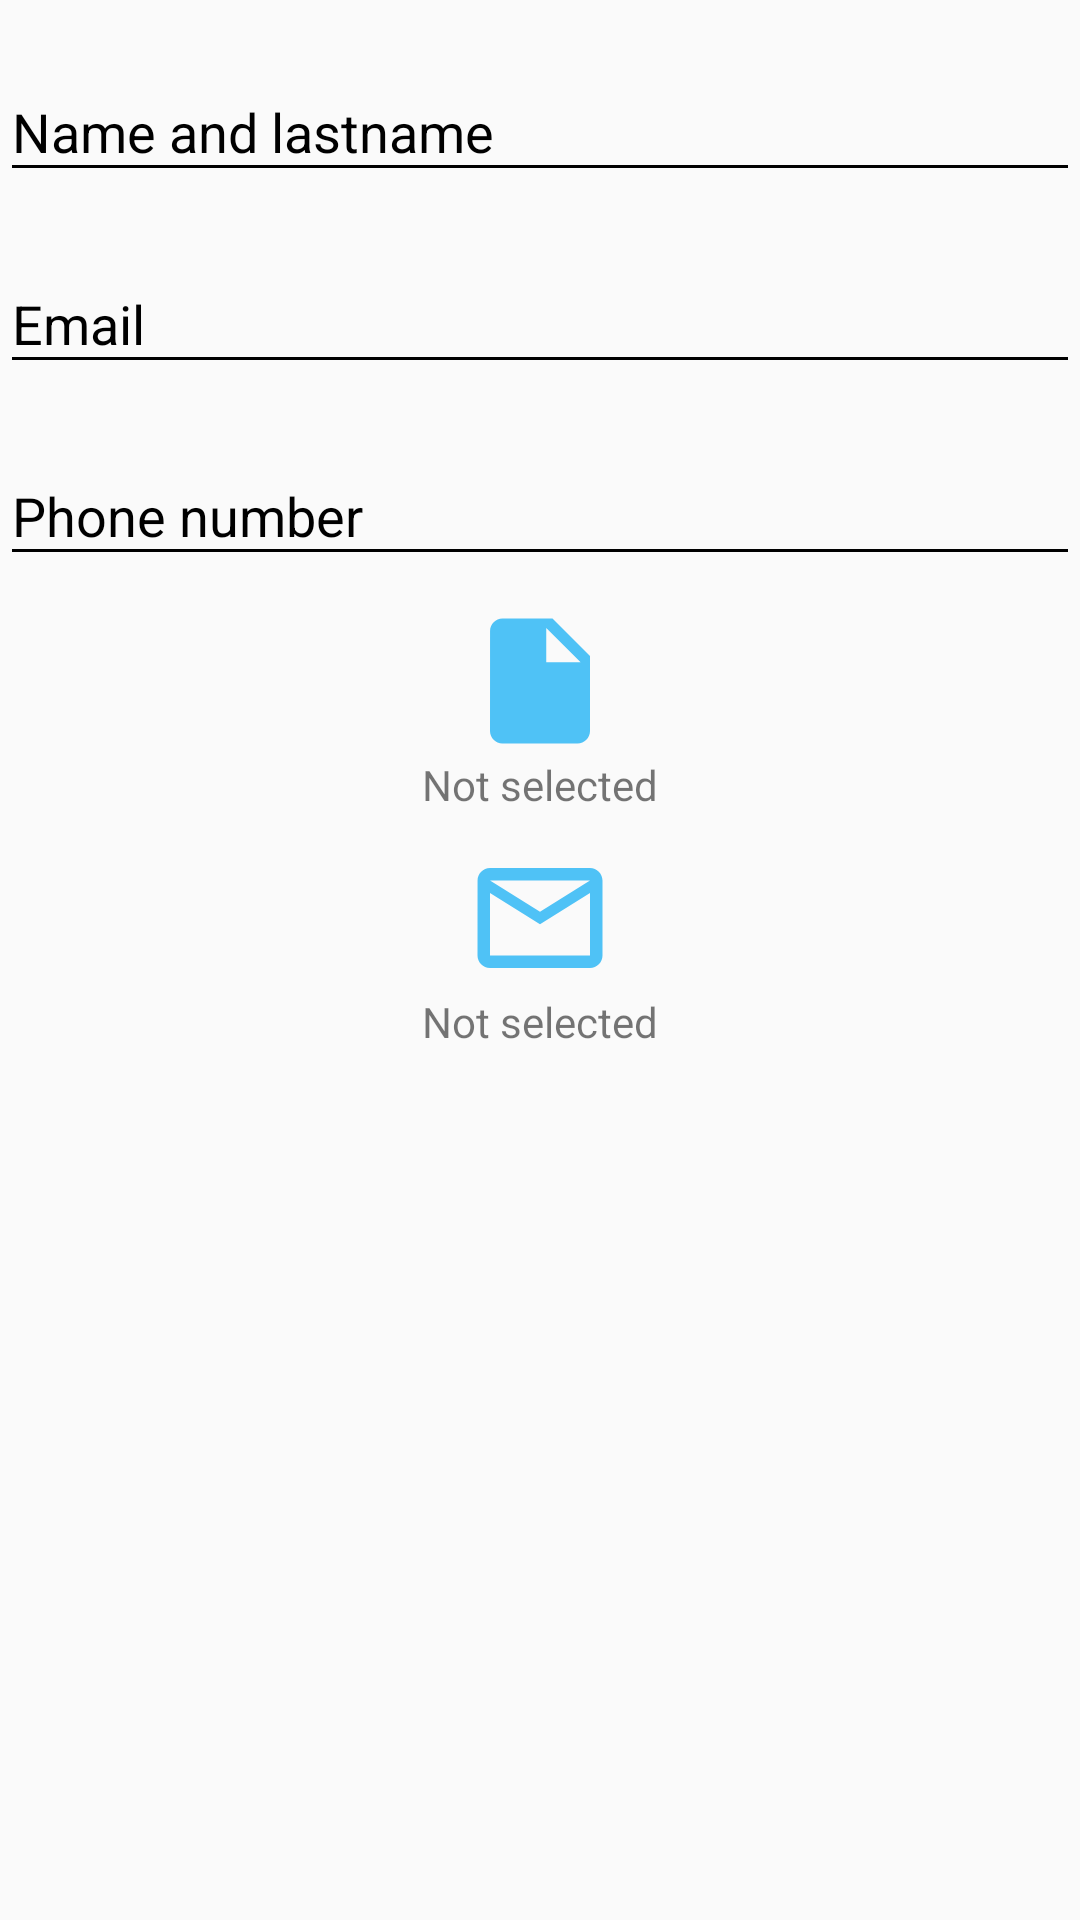

Here is an Android app screen rendered from its layout file. Give the layout XML and the strings, colors and styles it references.
<!-- AndroidManifest.xml: application theme AppTheme -->
<!-- res/layout/activity_job_apply.xml -->
<?xml version="1.0" encoding="utf-8"?>
<LinearLayout xmlns:android="http://schemas.android.com/apk/res/android"
    xmlns:app="http://schemas.android.com/apk/res-auto"
    xmlns:tools="http://schemas.android.com/tools"
    android:layout_width="match_parent"
    android:layout_height="match_parent"
    android:orientation="vertical"
    tools:context=".ui.JobApplyActivity">




    <com.google.android.material.textfield.TextInputLayout
        android:layout_width="match_parent"
        android:layout_height="wrap_content"
        android:layout_marginTop="10dp"
        android:hint="@string/name_and_lastname"
        android:textColorHint="@color/black"
        app:hintTextAppearance="@style/TextAppearance.App.TextInputLayout">

        <com.google.android.material.textfield.TextInputEditText
            android:id="@+id/etNameAndLastName"
            android:layout_width="match_parent"
            android:layout_height="wrap_content"
            android:backgroundTint="@color/black" />

    </com.google.android.material.textfield.TextInputLayout>

    <com.google.android.material.textfield.TextInputLayout
        android:layout_width="match_parent"
        android:layout_height="wrap_content"
        android:layout_marginTop="10dp"
        android:hint="@string/email"
        android:textColorHint="@color/black"
        app:hintTextAppearance="@style/TextAppearance.App.TextInputLayout">

        <com.google.android.material.textfield.TextInputEditText
            android:id="@+id/etEmail"
            android:layout_width="match_parent"
            android:layout_height="wrap_content"
            android:backgroundTint="@color/black" />

    </com.google.android.material.textfield.TextInputLayout>

    <com.google.android.material.textfield.TextInputLayout
        android:layout_width="match_parent"
        android:layout_height="wrap_content"
        android:layout_marginTop="10dp"
        android:hint="@string/phone_number"
        android:textColorHint="@color/black"
        app:hintTextAppearance="@style/TextAppearance.App.TextInputLayout">

        <com.google.android.material.textfield.TextInputEditText
            android:id="@+id/etPhoneNumber"
            android:layout_width="match_parent"
            android:layout_height="wrap_content"
            android:backgroundTint="@color/black" />

    </com.google.android.material.textfield.TextInputLayout>

    <ImageView
        android:id="@+id/ivCv"
        android:layout_width="wrap_content"
        android:layout_height="wrap_content"
        android:layout_gravity="center"
        android:layout_marginTop="10dp"
        android:src="@drawable/ic_big_cv" />

    <TextView
        android:id="@+id/tvCvName"
        android:layout_width="wrap_content"
        android:layout_height="wrap_content"
        android:layout_gravity="center"
        android:text="@string/not_selected" />

    <ImageView
        android:id="@+id/ivCoverLetter"
        android:layout_width="wrap_content"
        android:layout_height="wrap_content"
        android:layout_gravity="center"
        android:layout_marginTop="10dp"
        android:src="@drawable/ic_big_letter" />

    <TextView
        android:id="@+id/tvCoverLetterName"
        android:layout_width="wrap_content"
        android:layout_height="wrap_content"
        android:layout_gravity="center"
        android:text="@string/not_selected" />

</LinearLayout>
<!-- resources referenced by this layout -->
<resources>
  <color name="black">#000000</color>
  <!-- drawable ic_big_cv (drawable) -->
  <vector android:alpha="0.7" android:height="50dp" android:tint="#03A9F4"
      android:viewportHeight="24.0" android:viewportWidth="24.0"
      android:width="50dp" xmlns:android="http://schemas.android.com/apk/res/android">
      <path android:fillColor="#FF000000" android:pathData="M6,2c-1.1,0 -1.99,0.9 -1.99,2L4,20c0,1.1 0.89,2 1.99,2L18,22c1.1,0 2,-0.9 2,-2L20,8l-6,-6L6,2zM13,9L13,3.5L18.5,9L13,9z"/>
  </vector>
  <!-- drawable ic_big_letter (drawable) -->
  <vector android:alpha="0.7" android:height="50dp" android:tint="#03A9F4"
      android:viewportHeight="24.0" android:viewportWidth="24.0"
      android:width="50dp" xmlns:android="http://schemas.android.com/apk/res/android">
      <path android:fillColor="#FF000000" android:pathData="M20,4L4,4c-1.1,0 -1.99,0.9 -1.99,2L2,18c0,1.1 0.9,2 2,2h16c1.1,0 2,-0.9 2,-2L22,6c0,-1.1 -0.9,-2 -2,-2zM20,18L4,18L4,8l8,5 8,-5v10zM12,11L4,6h16l-8,5z"/>
  </vector>
  <string name="email">Email</string>
  <string name="name_and_lastname">Name and lastname</string>
  <string name="not_selected">Not selected</string>
  <string name="phone_number">Phone number</string>
  <style name="TextAppearance.App.TextInputLayout" parent="@android:style/TextAppearance">
          <item name="android:textColor">@color/black</item>
          <item name="android:textSize">14sp</item>
      </style>
  <style name="AppTheme" parent="Theme.AppCompat.Light.NoActionBar">
          
          <item name="colorPrimary">@color/colorPrimary</item>
          <item name="colorPrimaryDark">@color/colorPrimaryDark</item>
          <item name="colorAccent">@color/colorAccent</item>
  
          <item name="colorControlNormal">#c5c5c5</item>
          <item name="colorControlActivated">@color/blue</item>
          <item name="colorControlHighlight">@color/blue</item>
      </style>
  <color name="colorPrimary">#008577</color>
  <color name="colorPrimaryDark">#00574B</color>
  <color name="colorAccent">#D81B60</color>
  <color name="blue">#03A9F4</color>
</resources>
